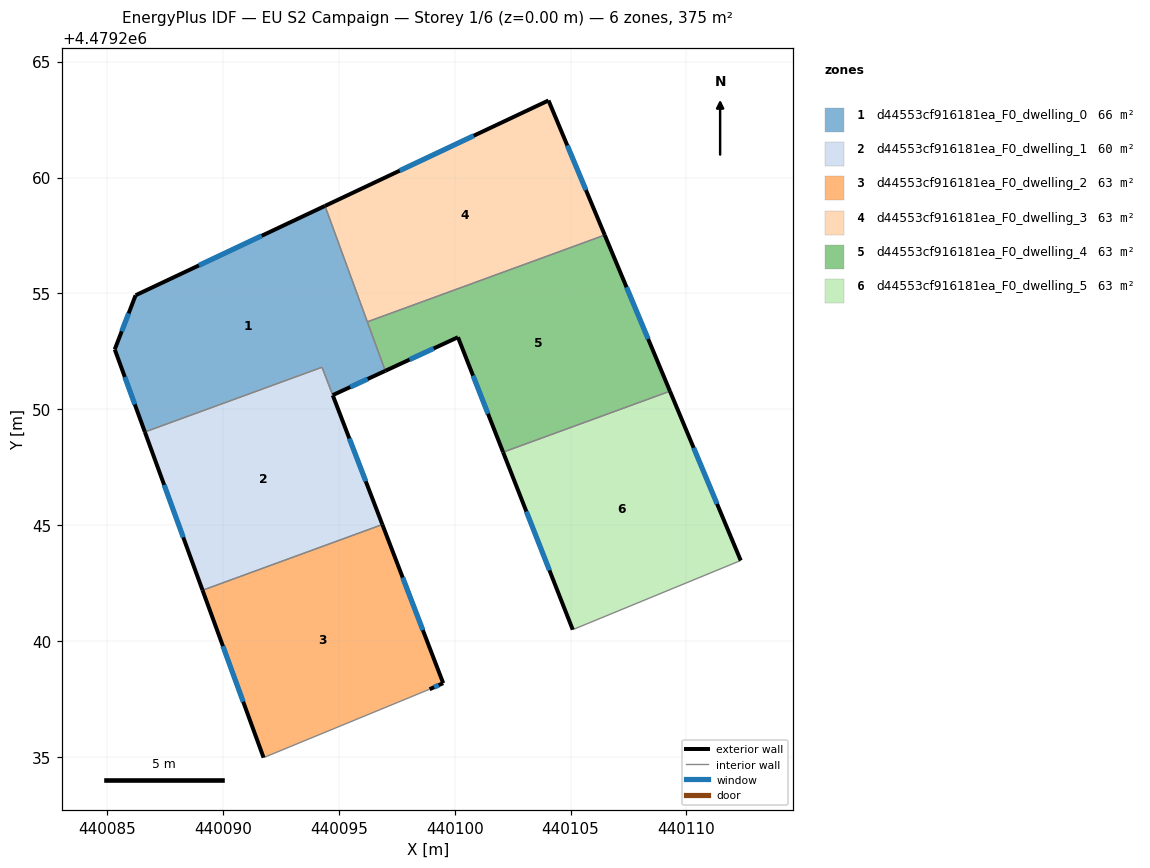
=== STOREY PLAN SPEC (per zone: floor XY polygon, exterior-wall plan segments, windows/doors) ===
zone 1: d44553cf916181ea_F0_dwelling_0  (65.5 m²)
  floor: (440094.40, 4479258.78) (440097.00, 4479251.66) (440094.74, 4479250.61) (440094.27, 4479251.82) (440086.63, 4479249.02) (440085.33, 4479252.58) (440086.23, 4479254.92)
  exterior wall: (440085.33, 4479252.58) – (440086.63, 4479249.02)  [3.8 m]
    window: (440085.77, 4479251.39) – (440086.20, 4479250.21)  [1.2 m²]
  exterior wall: (440086.23, 4479254.92) – (440085.33, 4479252.58)  [2.5 m]
    window: (440085.93, 4479254.14) – (440085.63, 4479253.37)  [0.8 m²]
  exterior wall: (440094.40, 4479258.78) – (440086.23, 4479254.92)  [9.0 m]
    window: (440091.67, 4479257.49) – (440088.96, 4479256.21)  [3.0 m²]
  exterior wall: (440094.74, 4479250.61) – (440097.00, 4479251.66)  [2.5 m]
    window: (440095.49, 4479250.96) – (440096.25, 4479251.31)  [0.8 m²]
  interior walls: 4
zone 2: d44553cf916181ea_F0_dwelling_1  (59.6 m²)
  floor: (440094.27, 4479251.81) (440096.88, 4479245.03) (440089.12, 4479242.19) (440086.63, 4479249.02)
  exterior wall: (440096.88, 4479245.03) – (440094.74, 4479250.61)  [6.0 m]
    window: (440096.16, 4479246.89) – (440095.45, 4479248.74)  [2.0 m²]
  exterior wall: (440086.63, 4479249.02) – (440089.12, 4479242.19)  [7.3 m]
    window: (440087.46, 4479246.74) – (440088.29, 4479244.48)  [2.4 m²]
  interior walls: 3
zone 3: d44553cf916181ea_F0_dwelling_2  (62.6 m²)
  floor: (440096.88, 4479245.03) (440099.50, 4479238.18) (440098.92, 4479237.92) (440091.75, 4479234.97) (440089.12, 4479242.19)
  exterior wall: (440089.12, 4479242.19) – (440091.75, 4479234.97)  [7.7 m]
    window: (440090.00, 4479239.78) – (440090.87, 4479237.39)  [2.5 m²]
  exterior wall: (440099.50, 4479238.18) – (440096.88, 4479245.03)  [7.3 m]
    window: (440098.63, 4479240.47) – (440097.76, 4479242.74)  [2.4 m²]
  exterior wall: (440098.92, 4479237.92) – (440099.50, 4479238.18)  [0.6 m]
    window: (440099.11, 4479238.01) – (440099.31, 4479238.10)  [0.2 m²]
  interior walls: 2
zone 4: d44553cf916181ea_F0_dwelling_3  (62.6 m²)
  floor: (440104.05, 4479263.33) (440106.47, 4479257.52) (440096.23, 4479253.77) (440094.40, 4479258.78)
  exterior wall: (440104.05, 4479263.33) – (440094.40, 4479258.78)  [10.7 m]
    window: (440100.82, 4479261.80) – (440097.63, 4479260.30)  [3.5 m²]
  exterior wall: (440106.47, 4479257.52) – (440104.05, 4479263.33)  [6.3 m]
    window: (440105.66, 4479259.46) – (440104.86, 4479261.38)  [2.1 m²]
  interior walls: 2
zone 5: d44553cf916181ea_F0_dwelling_4  (62.5 m²)
  floor: (440106.47, 4479257.52) (440109.29, 4479250.78) (440102.09, 4479248.15) (440100.14, 4479253.11) (440097.00, 4479251.66) (440096.23, 4479253.77)
  exterior wall: (440109.29, 4479250.78) – (440106.47, 4479257.52)  [7.3 m]
    window: (440108.35, 4479253.03) – (440107.41, 4479255.27)  [2.4 m²]
  exterior wall: (440100.14, 4479253.11) – (440102.09, 4479248.15)  [5.3 m]
    window: (440100.79, 4479251.45) – (440101.44, 4479249.81)  [1.8 m²]
  exterior wall: (440097.00, 4479251.66) – (440100.14, 4479253.11)  [3.5 m]
    window: (440098.05, 4479252.14) – (440099.09, 4479252.62)  [1.1 m²]
  interior walls: 3
zone 6: d44553cf916181ea_F0_dwelling_5  (62.5 m²)
  floor: (440109.29, 4479250.78) (440112.34, 4479243.48) (440105.09, 4479240.49) (440102.09, 4479248.15)
  exterior wall: (440112.34, 4479243.48) – (440109.29, 4479250.78)  [7.9 m]
    window: (440111.32, 4479245.92) – (440110.31, 4479248.34)  [2.6 m²]
  exterior wall: (440102.09, 4479248.15) – (440105.09, 4479240.49)  [8.2 m]
    window: (440103.09, 4479245.59) – (440104.09, 4479243.05)  [2.7 m²]
  interior walls: 2

=== DERIVED (storey summary) ===
Building: EU S2 Campaign
Storey: 1 of 6  (floor level z = 0.00 m)
Storey gross floor area: 375.3 m²
Zones on this storey: 6
  - d44553cf916181ea_F0_dwelling_0: floor 65.5 m²; exterior wall 17.8 m (53.5 m²); 4 window(s) 5.9 m²; WWR 11.0%
  - d44553cf916181ea_F0_dwelling_1: floor 59.6 m²; exterior wall 13.2 m (39.7 m²); 2 window(s) 4.4 m²; WWR 11.0%
  - d44553cf916181ea_F0_dwelling_2: floor 62.6 m²; exterior wall 15.7 m (47.0 m²); 3 window(s) 5.2 m²; WWR 11.0%
  - d44553cf916181ea_F0_dwelling_3: floor 62.6 m²; exterior wall 17.0 m (50.9 m²); 2 window(s) 5.6 m²; WWR 11.0%
  - d44553cf916181ea_F0_dwelling_4: floor 62.5 m²; exterior wall 16.1 m (48.3 m²); 3 window(s) 5.3 m²; WWR 11.0%
  - d44553cf916181ea_F0_dwelling_5: floor 62.5 m²; exterior wall 16.1 m (48.4 m²); 2 window(s) 5.3 m²; WWR 11.0%
Zone adjacency (shared interzone walls):
  - d44553cf916181ea_F0_dwelling_0 ↔ d44553cf916181ea_F0_dwelling_1
  - d44553cf916181ea_F0_dwelling_0 ↔ d44553cf916181ea_F0_dwelling_3
  - d44553cf916181ea_F0_dwelling_0 ↔ d44553cf916181ea_F0_dwelling_4
  - d44553cf916181ea_F0_dwelling_1 ↔ d44553cf916181ea_F0_dwelling_2
  - d44553cf916181ea_F0_dwelling_3 ↔ d44553cf916181ea_F0_dwelling_4
  - d44553cf916181ea_F0_dwelling_4 ↔ d44553cf916181ea_F0_dwelling_5